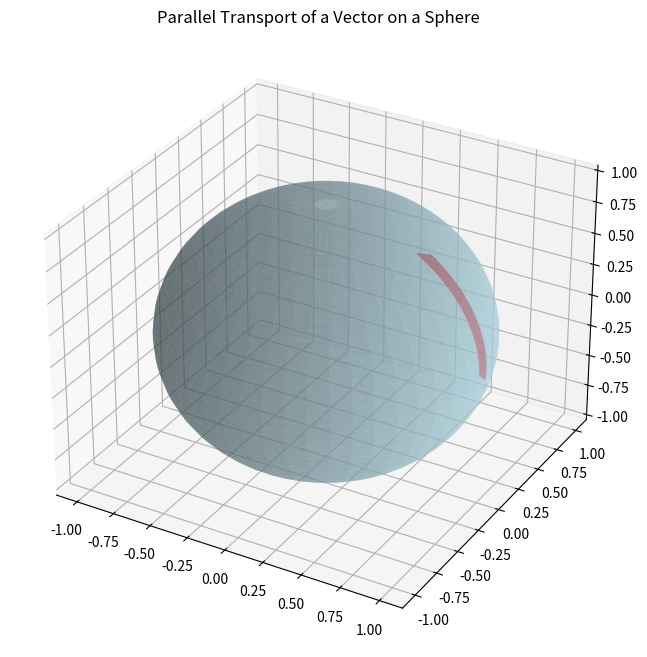

Recreate this plot in Python.
import numpy as np
import matplotlib.pyplot as plt

theta0 = np.pi / 5  
theta_final = np.pi / 2  
t_points = 100  


alpha = 1  
beta = 1  
magnitude = np.sqrt(alpha**2 + beta**2 * np.sin(theta0)**2)  


theta = np.linspace(theta0, theta_final, t_points)
phi = np.zeros(t_points)  


n_theta = np.zeros(t_points)
n_phi = np.zeros(t_points)


n_theta[0] = alpha
n_phi[0] = beta

for i in range(1, t_points):
    n_theta[i] = n_theta[i - 1]
    n_phi[i] = n_phi[i - 1]

    norm = np.sqrt(n_theta[i]**2 + n_phi[i]**2 * np.sin(theta[i])**2)
    n_theta[i] /= norm
    n_phi[i] /= norm

x = np.sin(theta) * np.cos(phi)
y = np.sin(theta) * np.sin(phi)
z = np.cos(theta)

nx = n_theta * np.cos(theta) - n_phi * np.sin(phi)
ny = n_theta * np.sin(phi) + n_phi * np.cos(phi)
nz = -n_theta * np.sin(theta)

fig = plt.figure(figsize=(8, 8))
ax = fig.add_subplot(111, projection='3d')
ax.plot_surface(
    np.outer(np.sin(np.linspace(0, np.pi, 50)), np.cos(np.linspace(0, 2 * np.pi, 50))),
    np.outer(np.sin(np.linspace(0, np.pi, 50)), np.sin(np.linspace(0, 2 * np.pi, 50))),
    np.outer(np.cos(np.linspace(0, np.pi, 50)), np.ones(50)),
    color='lightblue',
    alpha=0.5
)
ax.quiver(x, y, z, nx, ny, nz, color='red', length=0.1, normalize=True)
ax.set_title("Parallel Transport of a Vector on a Sphere")
plt.savefig("parallel_transport.png", dpi=300, bbox_inches='tight')




